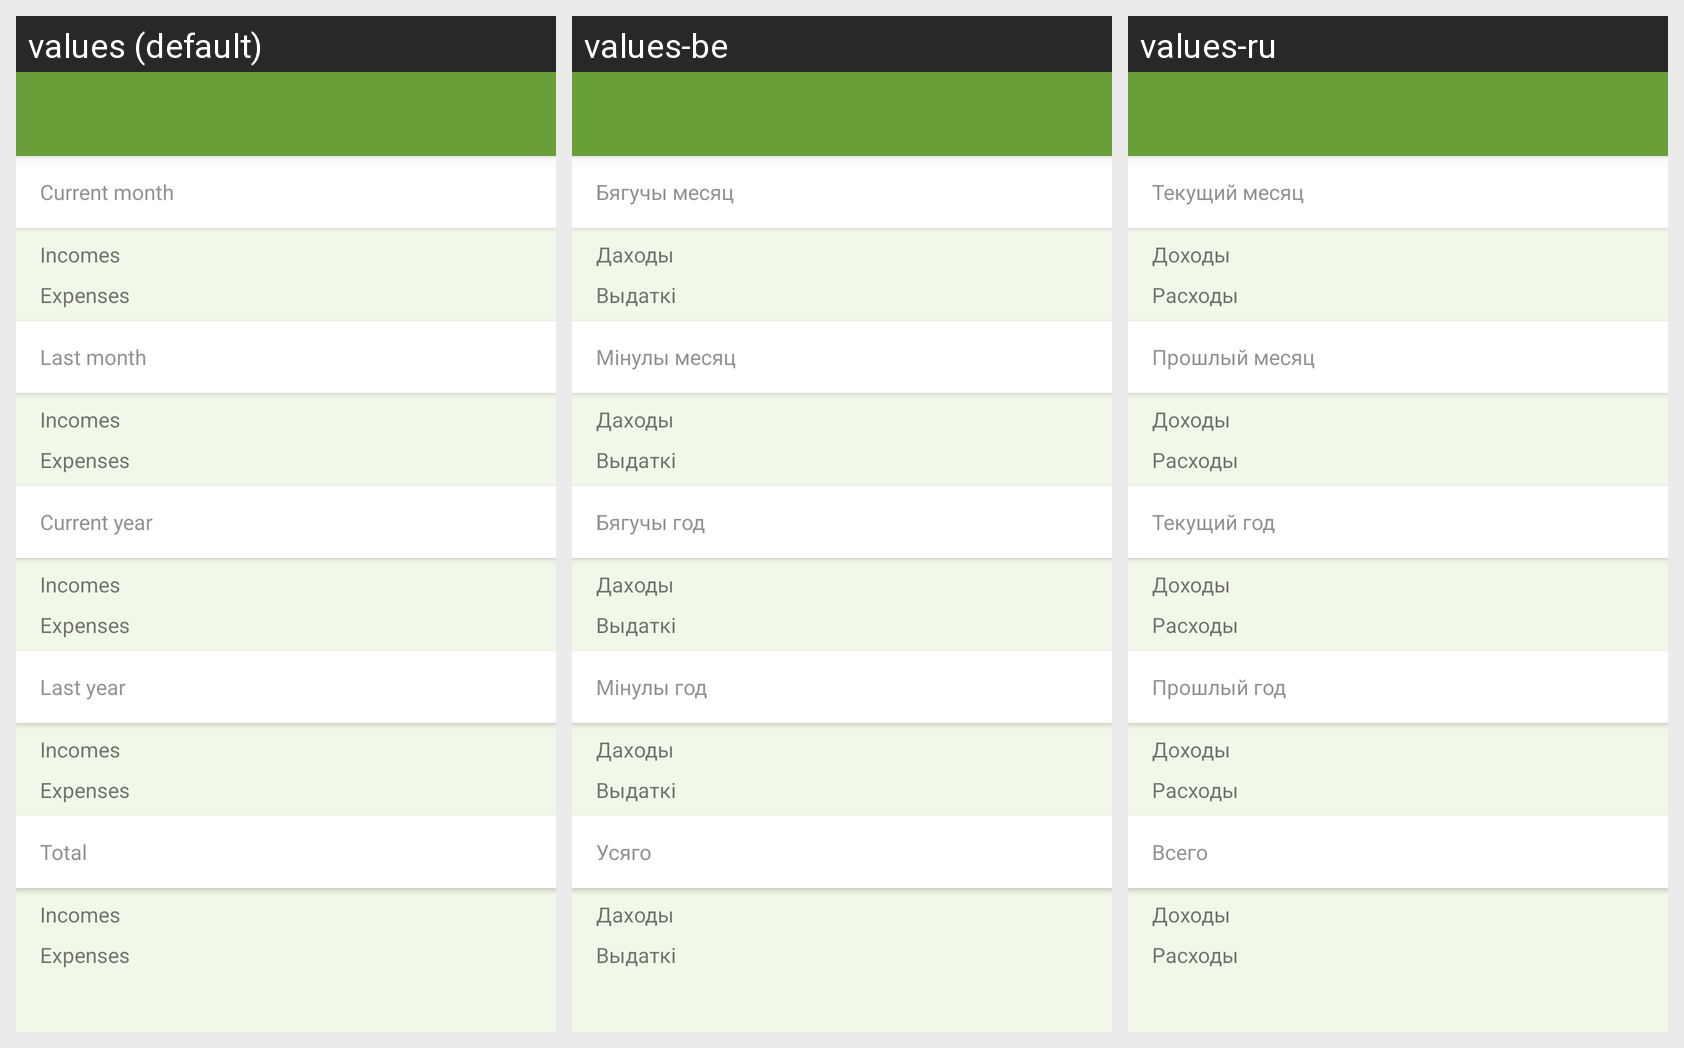

Strings drawn on this Android screen and how each of the app's shown locales translates them:
Android screen res/layout/activity_statistics.xml rendered under 3 locales, left to right: values (default), values-be, values-ru. Device: Nexus 5 (rendered at 1080×1920; each locale shown at half size, 540×960, under a caption strip naming it); theme AppTheme.
Strings drawn on this screen, with the default value and each locale's value (text and hints the layout hard-codes appear in the picture but are not listed):

current_month
  values: Current month
  values-be: Бягучы месяц
  values-ru: Текущий месяц

incomes
  values: Incomes
  values-be: Даходы
  values-ru: Доходы

expenses
  values: Expenses
  values-be: Выдаткі
  values-ru: Расходы

last_month
  values: Last month
  values-be: Мінулы месяц
  values-ru: Прошлый месяц

current_year
  values: Current year
  values-be: Бягучы год
  values-ru: Текущий год

last_year
  values: Last year
  values-be: Мінулы год
  values-ru: Прошлый год

total_statistics
  values: Total
  values-be: Усяго
  values-ru: Всего
